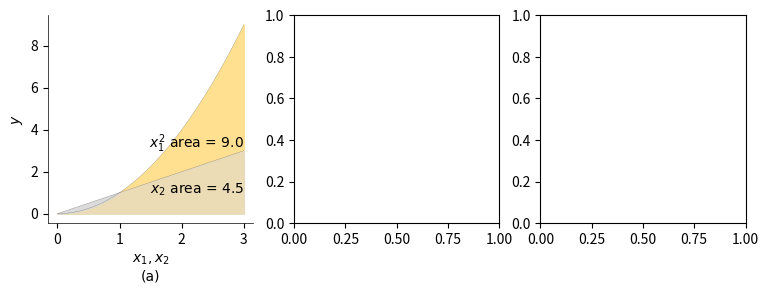

Here is the Python script that generated this plot: (Note: this script raises an exception after producing the figure.)
import numpy as np
import pandas as pd

import matplotlib.pyplot as plt

def f(x): return x[0]**2

GREY = '#D9D9D9'
impact_fill_color = '#FFE091'
n = 300
right = 3

def quad(ax):
    lx = np.linspace(0, right, n)
    y = lx ** 2
    y2 = lx
    # fig, ax = plt.subplots(1, 1, figsize=(3.2, 2.6))
    ax.plot(lx, y, lw=.1, c='k')
    ax.plot(lx, y2, lw=.1, c='k')
    y_area = np.mean(np.abs(y)) * (right - 0)
    y2_area = np.mean(np.abs(y2)) * (right - 0)
    ax.text(right, max(y) * .11, f"$x_2$ area = {y2_area :.1f}",
            fontname='Arial', horizontalalignment='right')
    ax.text(right, max(y) * .35, f"$x_1^2$ area = {y_area :.1f}",
            fontname='Arial', horizontalalignment='right')
    ax.set_xlabel("$x_1, x_2$\n(a)", fontname='Arial')
    ax.set_ylabel("$y$", fontname='Arial')
    ax.fill_between(lx, [0] * n, y, color=impact_fill_color)
    ax.fill_between(lx, [0] * n, y2, color=GREY, alpha=.5)
    ax.fill_between(lx[lx<=1], y[lx<=1], y2[lx<=1], color=GREY, alpha=.8)

    ax.spines['top'].set_linewidth(.5)
    ax.spines['right'].set_linewidth(.5)
    ax.spines['left'].set_linewidth(.5)
    ax.spines['bottom'].set_linewidth(.5)
    ax.spines['top'].set_color('none')
    ax.spines['right'].set_color('none')
    ax.spines['left'].set_smart_bounds(True)
    ax.spines['bottom'].set_smart_bounds(True)

    ax.set_yticks([0,2,4,6,8,9])
    #
    # plt.tight_layout()
    # plt.savefig("../images/quadratic-auc.pdf", bbox_inches="tight", pad_inches=0)
    # plt.show()


def quad_from_mean(ax):
    lx = np.linspace(0, right, n)
    y = lx ** 2
    m = np.mean(y)
    avg_dev_from_zero = np.mean(np.abs(y))
    avg_dev_from_mean = np.mean(np.abs(y - m))

    y2 = lx
    print(np.mean(y2))
    print(np.mean(np.abs(y2-np.mean(y2))))

    ax.plot(lx, y, lw=.1, c='k')
    # ax.plot(lx, np.abs(y-m), lw=.1, c='k')

    ax.plot([0,right], [m,m], '--', c='k', lw=.5)
    ax.text(right,m*1.1,"$\overline{y}$"+f" = {m:.1f}", fontname='Arial',
            horizontalalignment='right')
    ax.text(0,m*1.08,'$|\overline{y}-y|$ '+f"area = {avg_dev_from_mean*(right-0):.2f}", fontname='Arial')
    ax.text(right, 0.2,
            f"$y$ area = {avg_dev_from_zero * (right - 0):.1f}", fontname='Arial',
            horizontalalignment='right')
    ax.set_xlabel("$x_1$\n(b)", fontname='Arial')
    ax.set_ylabel("$y$", fontname='Arial')
    ax.fill_between(lx, [0] * n, y, color=impact_fill_color)
    ax.fill_between(lx, [m] * n, y, color=GREY, alpha=.8)

    ax.spines['left'].set_linewidth(.5)
    ax.spines['bottom'].set_linewidth(.5)
    ax.spines['top'].set_color('none')
    ax.spines['right'].set_color('none')
    ax.spines['left'].set_smart_bounds(True)
    ax.spines['bottom'].set_smart_bounds(True)

    ax.set_yticks([0,2,4,6,8,9])


def linear_from_mean(ax):
    lx = np.linspace(0, right, n)
    y = lx
    m = np.mean(y)
    avg_dev_from_zero = np.mean(np.abs(y))
    avg_dev_from_mean = np.mean(np.abs(y - m))

    y2 = lx
    print(np.mean(y2))
    print(np.mean(np.abs(y2-np.mean(y2))))

    ax.plot(lx, y, lw=.1, c='k')

    ax.plot([0,right], [m,m], '--', c='k', lw=.5)
    ax.text(right,m*1.08,"$\overline{y}$"+f" = {m:.1f}", fontname='Arial',
            horizontalalignment='right')
    ax.text(0,m*1.08,'$|\overline{y}-y|$ '+f"area = {avg_dev_from_mean*(right-0):.2f}", fontname='Arial')
    ax.text(right, 0.2,
            f"$y$ area = {avg_dev_from_zero * (right - 0):.1f}", fontname='Arial',
            horizontalalignment='right')
    ax.set_xlabel("$x_2$\n(c)", fontname='Arial')
    ax.fill_between(lx, [0] * n, y, color=impact_fill_color)
    ax.fill_between(lx, [m] * n, y, color=GREY, alpha=.8)

    ax.spines['left'].set_linewidth(.5)
    ax.spines['bottom'].set_linewidth(.5)
    ax.spines['top'].set_color('none')
    ax.spines['right'].set_color('none')
    ax.spines['left'].set_smart_bounds(True)
    ax.spines['bottom'].set_smart_bounds(True)
    ax.set_yticks([0,2,4,6,8,9])


fig, axes = plt.subplots(1, 3, figsize=(9.0, 2.7))
quad(axes[0])
quad_from_mean(axes[1])
linear_from_mean(axes[2])
plt.tight_layout()
plt.savefig("../images/quadratic-auc.pdf", bbox_inches="tight", pad_inches=0)
plt.show()
